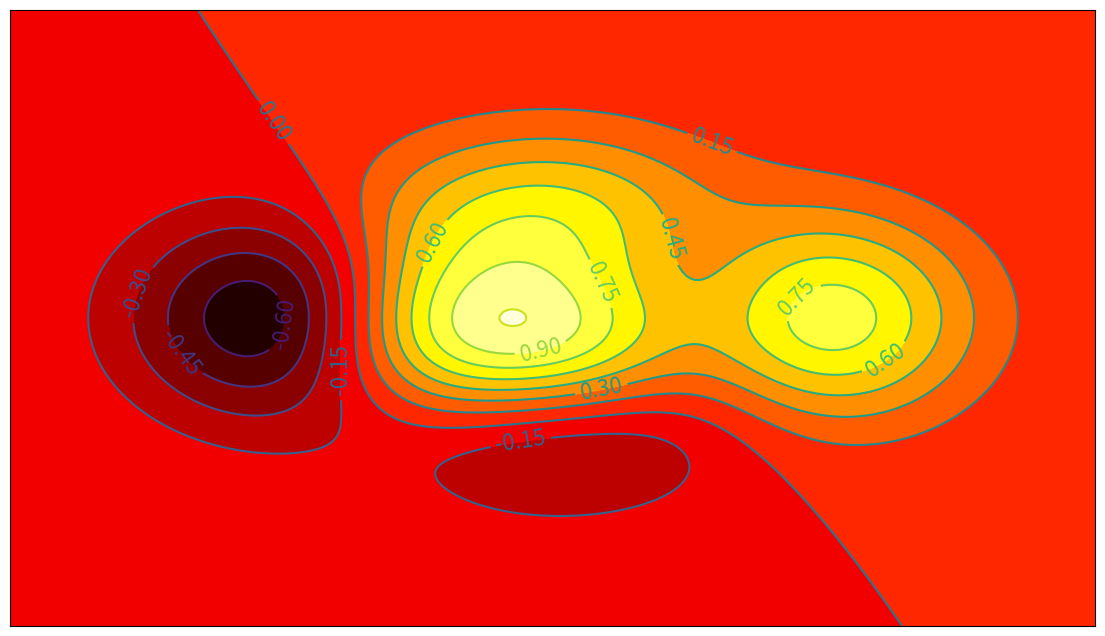

Write the Python code that produced this figure.
# coding=utf-8

import pandas as pd;
import numpy as np;
import matplotlib.pyplot as plt;

print("==========================================================")
print("image图片显示");
print("==========================================================")

def get_height(x, y):
    return (1-x/2+x**5+y**3)*np.exp(-x**2-y**2);




n = 256;
x = np.linspace(-3, 3, n);
y = np.linspace(-3, 3, n);
X, Y = np.meshgrid(x, y);

plt.figure(figsize=(14, 8));

#横坐标，纵坐标，高度，透明度， cmap是颜色对应表
#等高线的填充颜色
plt.contourf(X, Y, get_height(X, Y), 16, alpah=0.7, cmap=plt.cm.hot);

#这里是等高线的线
#C = plt.contour(X, Y, get_height(X, Y), 16, color="black", linewidth=0.5);
C = plt.contour(X, Y, get_height(X, Y), 16, color='black', linewidth=.5)

# adding label
plt.clabel(C, inline=True, fontsize=16);

plt.xticks(());
plt.yticks(());


plt.show();




